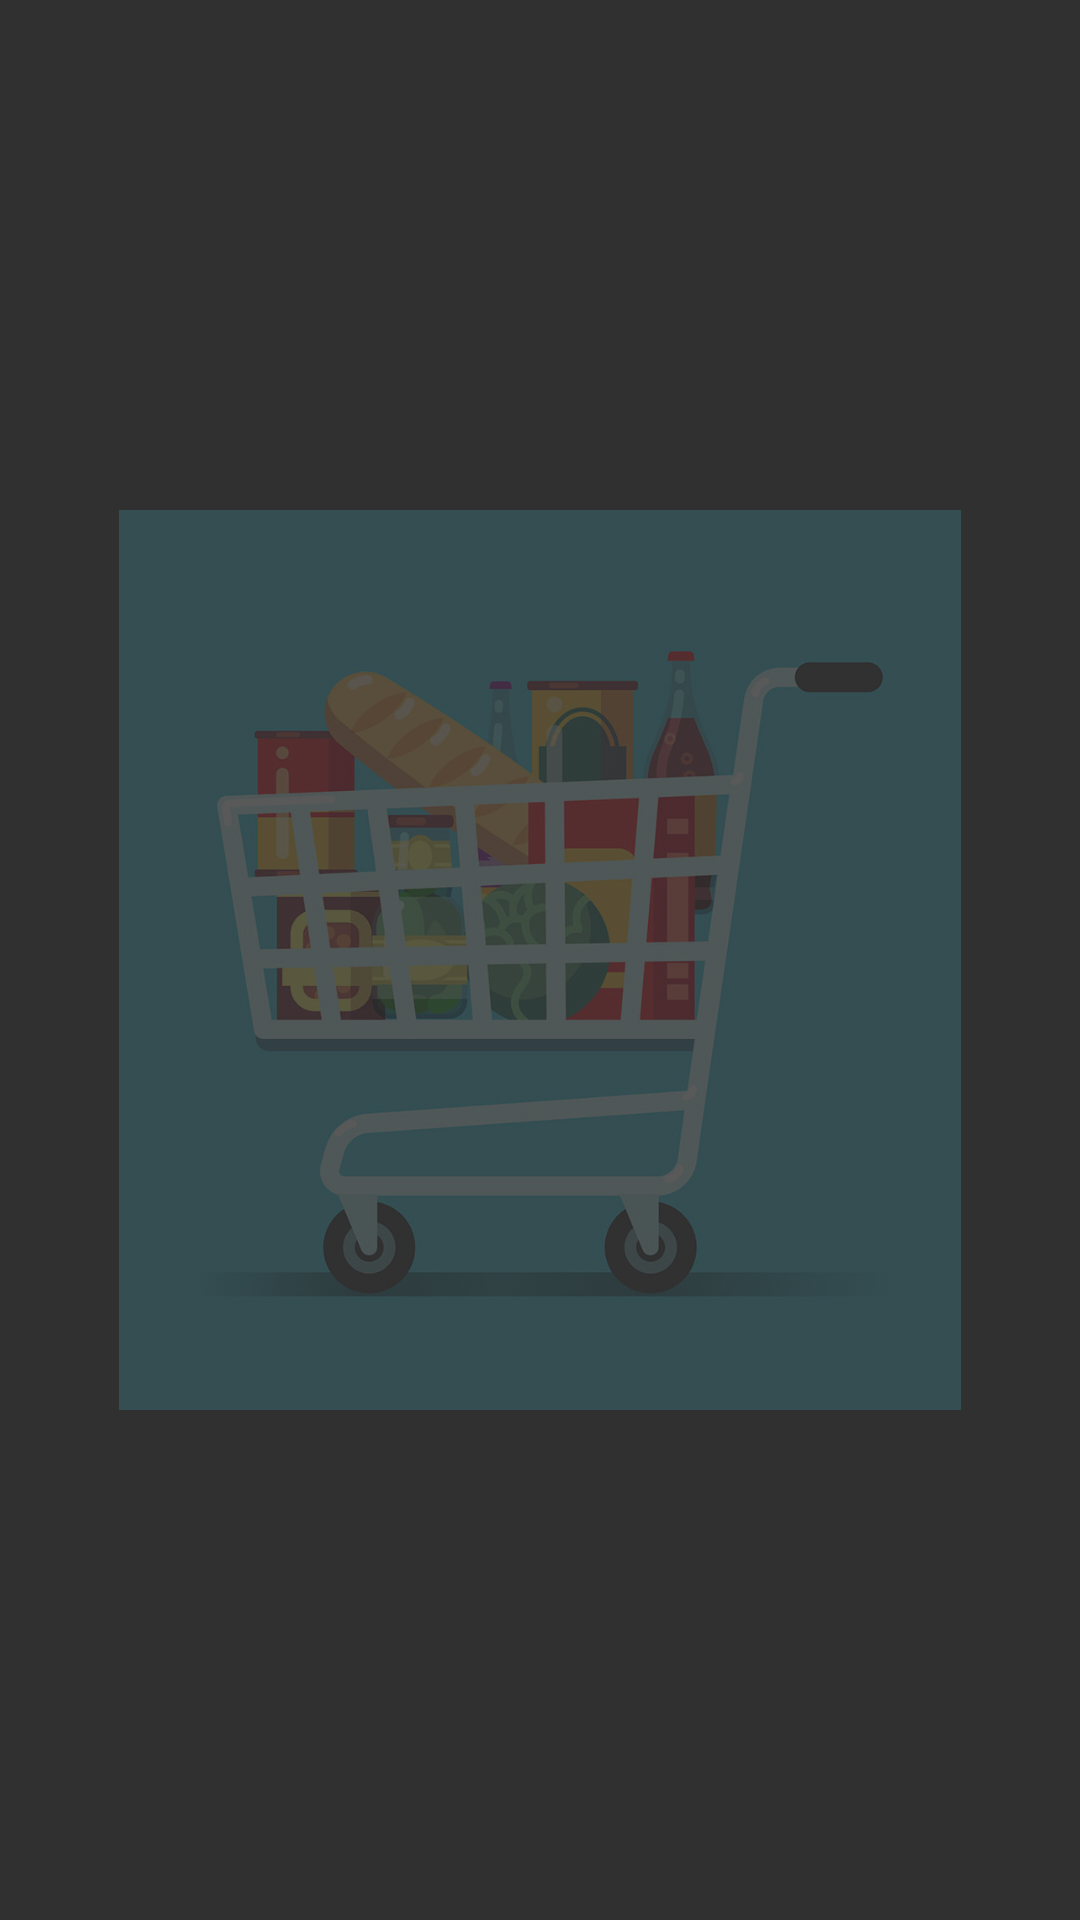

Here is an Android app screen rendered from its layout file. Give the layout XML and the strings, colors and styles it references.
<!-- AndroidManifest.xml: application theme AppTheme -->
<!-- res/layout/fragment4.xml -->
<RelativeLayout xmlns:android="http://schemas.android.com/apk/res/android"
    xmlns:tools="http://schemas.android.com/tools"
    android:layout_width="match_parent"
    android:layout_height="match_parent">

    <ImageView
        android:id="@+id/image_item4"
        android:layout_width="300dp"
        android:layout_height="300dp"
        android:layout_marginBottom="15dp"
        android:layout_centerInParent="true"
        android:alpha="0.2"
        android:src="@drawable/image_item4"/>

    <androidx.recyclerview.widget.RecyclerView
        android:id="@+id/cart_recview"
        android:layout_width="match_parent"
        android:layout_height="match_parent"/>

</RelativeLayout>
<!-- resources referenced by this layout -->
<resources>
  <!-- drawable image_item4: jpeg bitmap (drawable, 82972 bytes) -->
  <style name="AppTheme" parent="Theme.AppCompat.NoActionBar">
          
          <item name="colorPrimary">@color/colorPrimary</item>
          <item name="colorPrimaryDark">@color/colorPrimaryDark</item>
          <item name="colorAccent">@color/badge</item>
      </style>
  <color name="colorPrimary">#3F51B5</color>
  <color name="colorPrimaryDark">#303F9F</color>
  <color name="badge">#f89330</color>
</resources>
